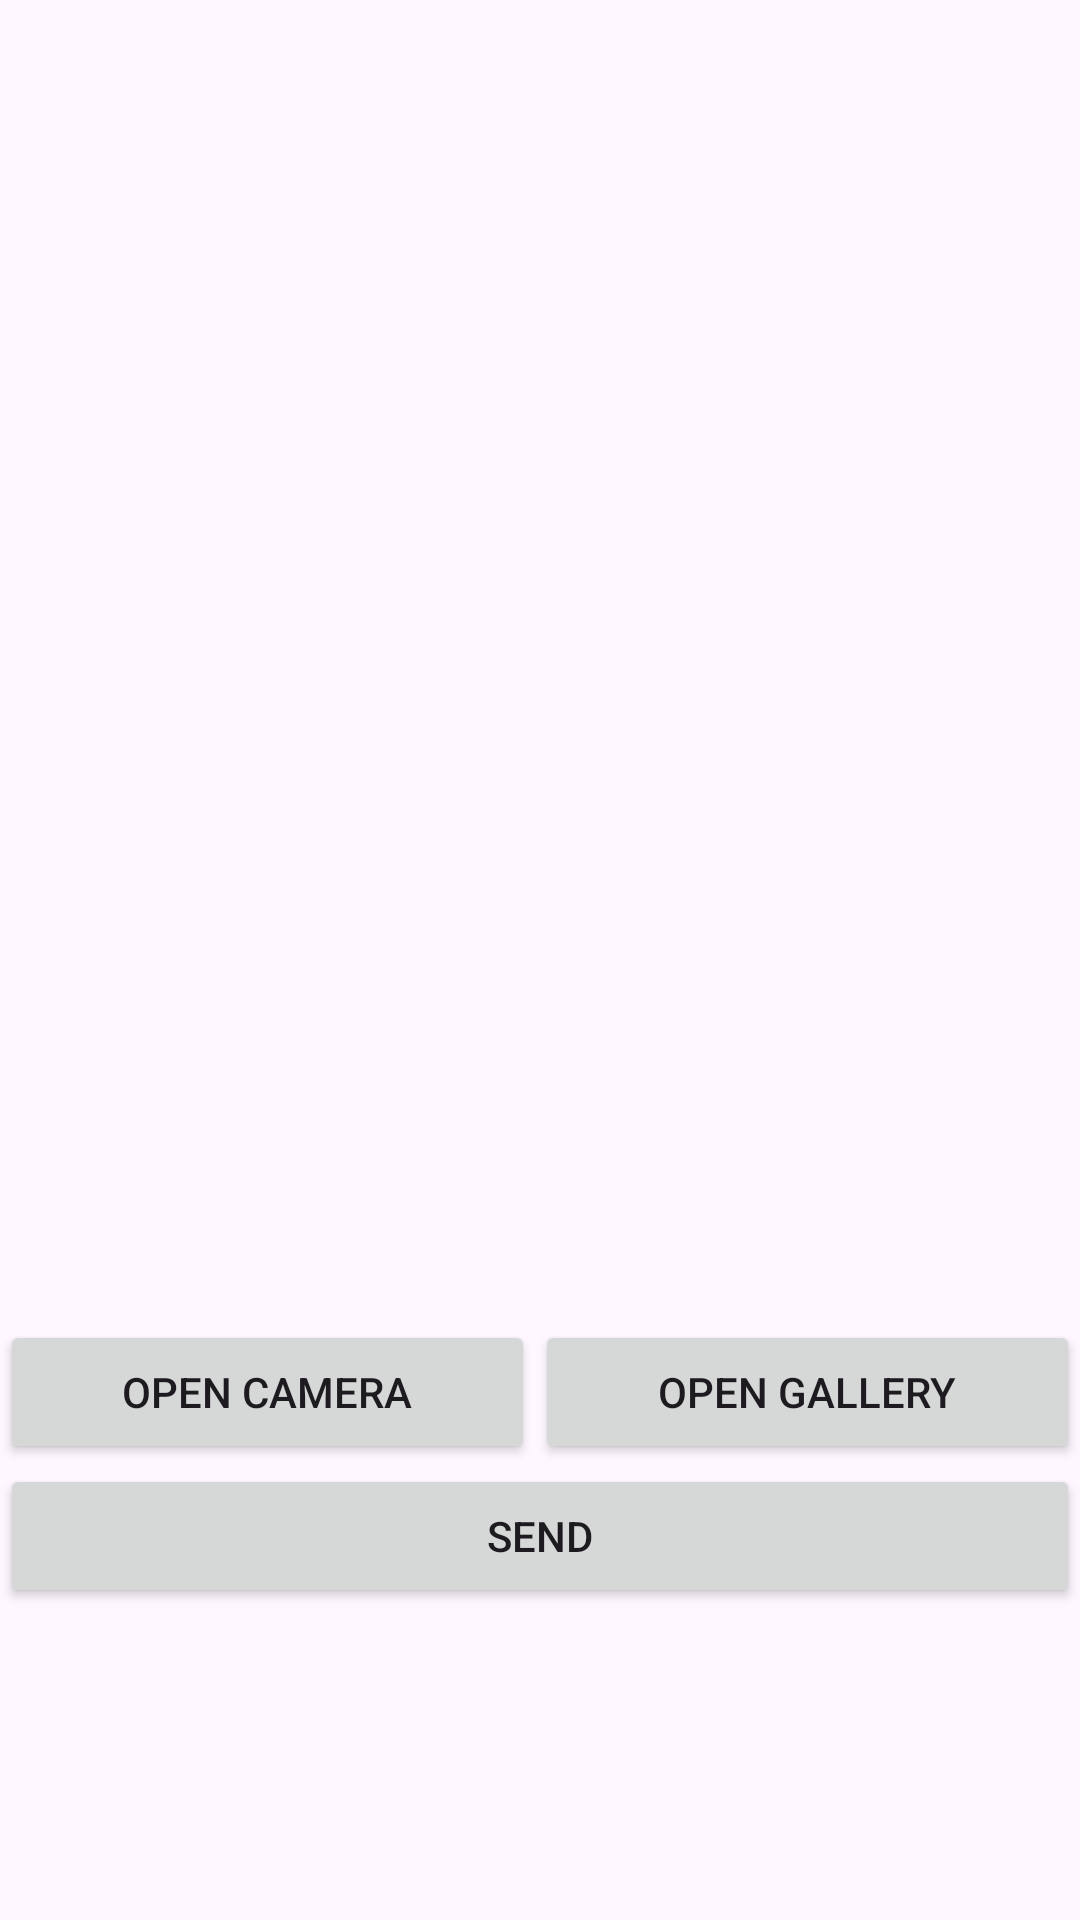

Reconstruct the res/layout file that produces this screen, plus the resources it refers to.
<!-- AndroidManifest.xml: application theme Theme.LaMauvaiseRuelle -->
<!-- res/layout/activity_camera_ad_add.xml -->
<?xml version="1.0" encoding="utf-8"?>
<androidx.constraintlayout.widget.ConstraintLayout xmlns:android="http://schemas.android.com/apk/res/android"
    xmlns:app="http://schemas.android.com/apk/res-auto"
    xmlns:tools="http://schemas.android.com/tools"
    android:id="@+id/camera_constraint_layout"
    android:layout_width="match_parent"
    android:layout_height="match_parent"
    tools:context=".CameraAdAddActivity">

    <LinearLayout
        android:id="@+id/camera_linear_layout"
        android:layout_width="match_parent"
        android:layout_height="match_parent"
        android:orientation="vertical"
        app:layout_constraintStart_toStartOf="parent"
        app:layout_constraintTop_toTopOf="parent">

        <ImageView
            android:id="@+id/imageview_click_image_id"
            android:layout_width="match_parent"
            android:layout_height="440dp"
            />

        <LinearLayout
            android:layout_width="match_parent"
            android:layout_height="wrap_content"
            android:orientation="horizontal">

            <Button
                android:id="@+id/button_camera_open_id"
                android:layout_width="wrap_content"
                android:layout_height="wrap_content"
                android:layout_weight="1"
                android:text="Open Camera" />

            <Button
                android:id="@+id/button_gallery_open_id"
                android:layout_width="wrap_content"
                android:layout_height="wrap_content"
                android:layout_weight="1"
                android:text="Open gallery" />
        </LinearLayout>

        <Button
            android:id="@+id/button_send_id"
            android:layout_width="match_parent"
            android:layout_height="wrap_content"
            android:text="Send" />

    </LinearLayout>
</androidx.constraintlayout.widget.ConstraintLayout>
<!-- resources referenced by this layout -->
<resources>
  <style name="Theme.LaMauvaiseRuelle" parent="Base.Theme.LaMauvaiseRuelle" />
  <style name="Base.Theme.LaMauvaiseRuelle" parent="Theme.Material3.DayNight.NoActionBar">
          
          
      </style>
</resources>
